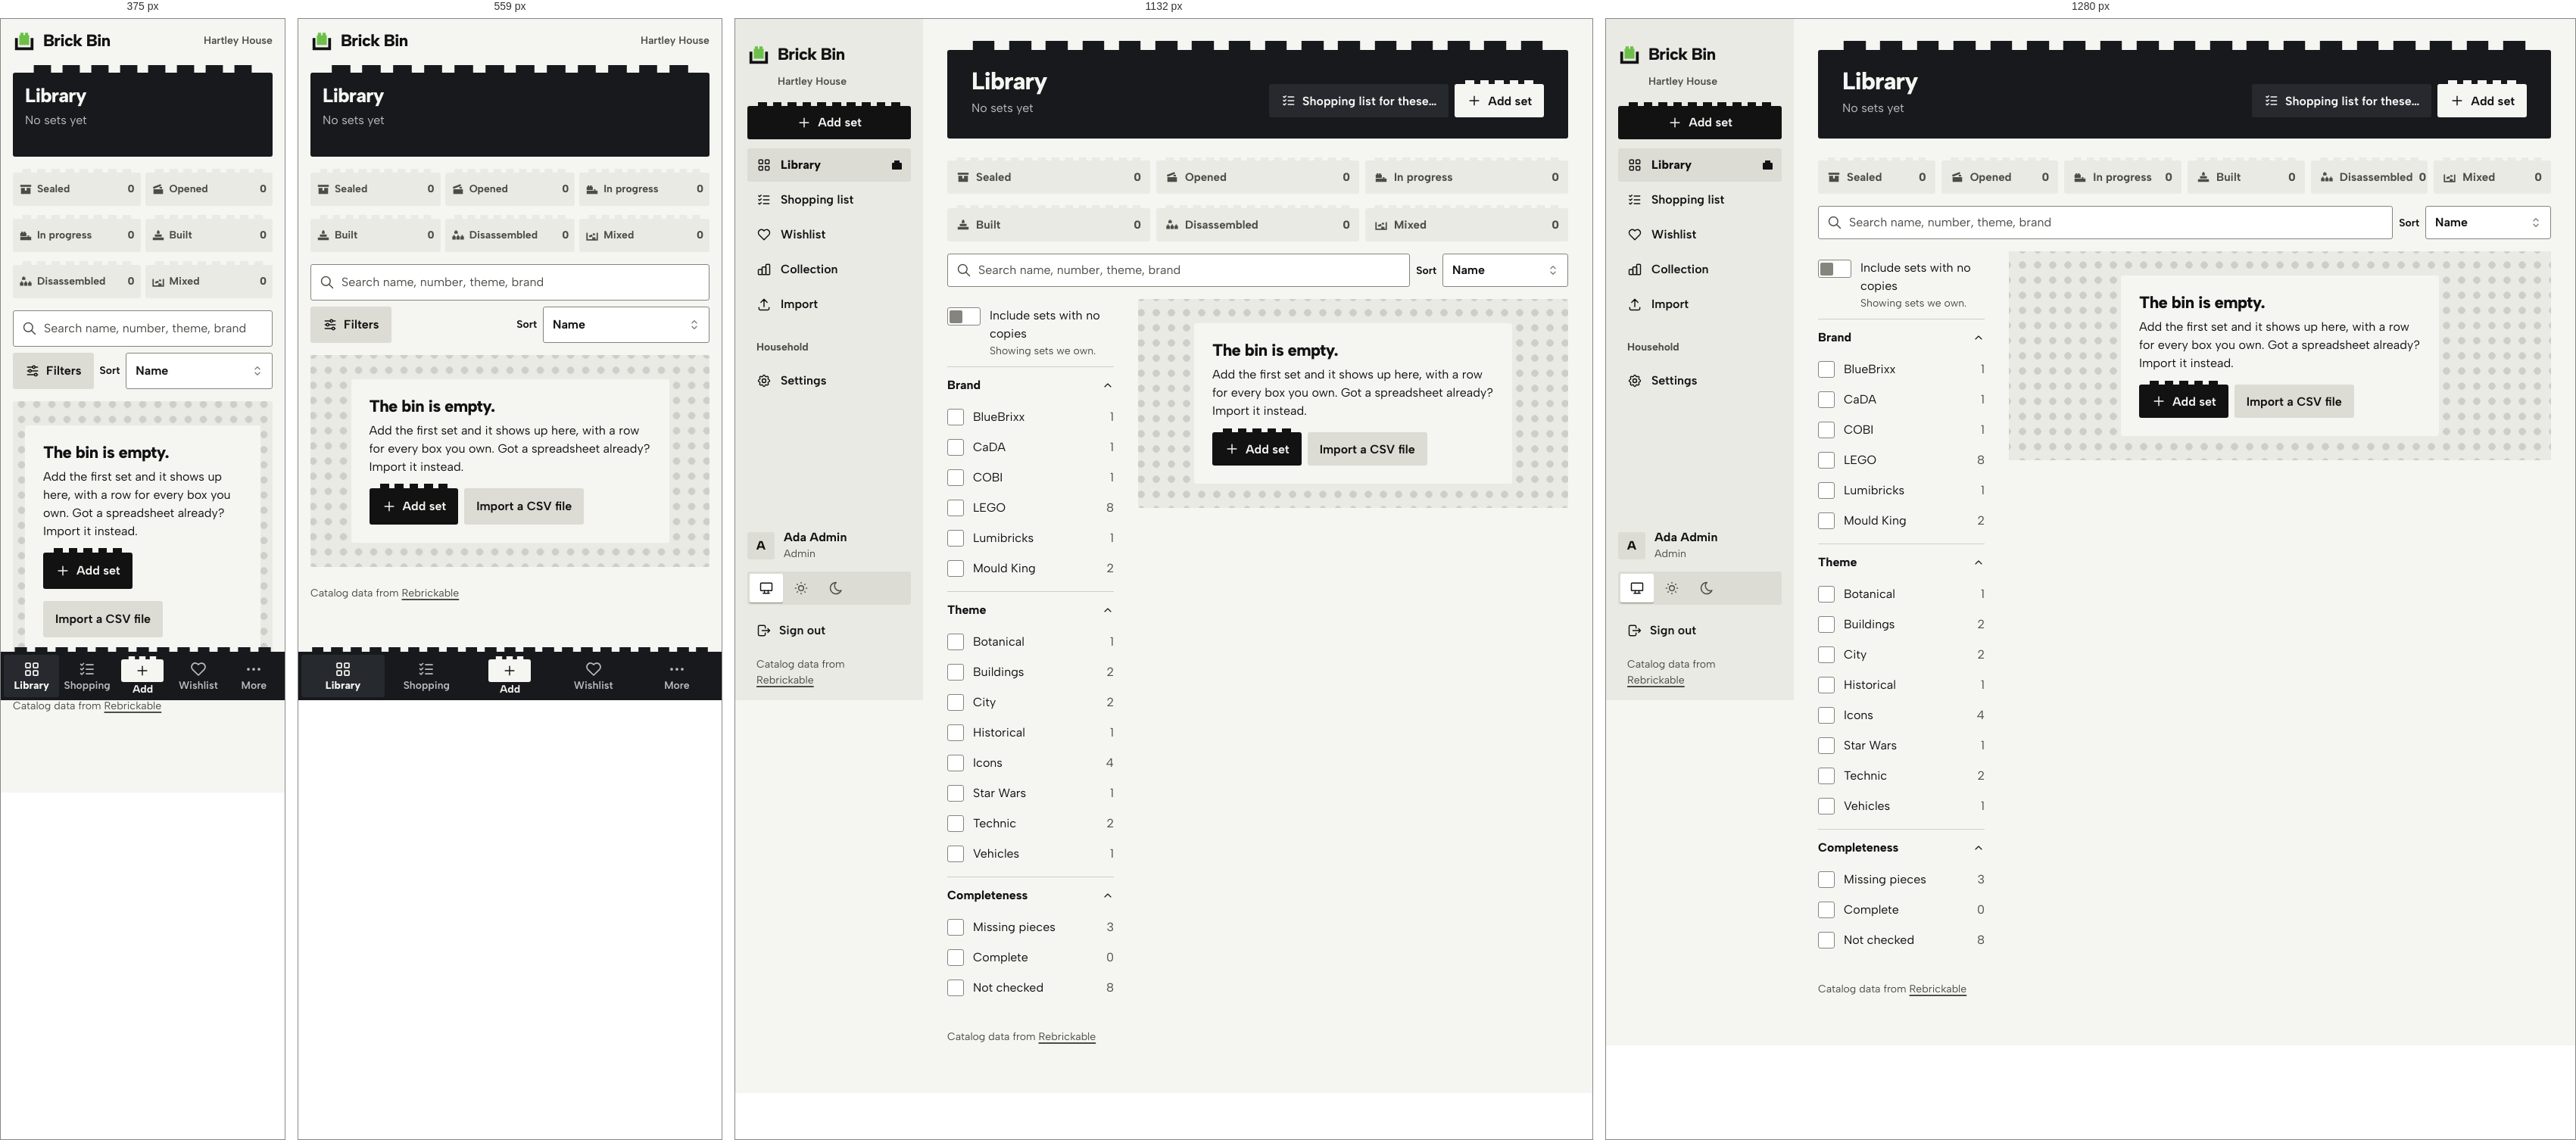
Rendered at 375 px, 559 px, 1132 px and 1280 px, left to right.

<!-- file: library-empty.html -->
<!doctype html>
<html lang="en">
<head>
<meta charset="utf-8">
<meta name="viewport" content="width=device-width, initial-scale=1, viewport-fit=cover">
<title>Library · Brick Bin</title>
<link rel="icon" href="assets/svg/favicon.svg" type="image/svg+xml">
<link rel="preload" href="assets/fonts/AlbertSans-Variable.woff2" as="font" type="font/woff2" crossorigin>
<link rel="stylesheet" href="assets/css/app.css">
<script src="assets/js/theme.js"></script>
</head>
<body>
<a class="skip" href="#main">Skip to the content</a>
<div class="app">
  <header class="topbar"><a class="logo" href="library.html" aria-label="Brick Bin, home"><svg viewBox="0 0 32 32" aria-hidden="true"><path class="mark-brick" d="M10.5 5.5H15V9h2V5.5h4.5V9H23v14H9V9h1.5z"/><path class="mark-bin" d="M3 13h4v13h18V13h4v17H3z"/></svg><span>Brick Bin</span></a><span class="topbar__home">Hartley House</span></header>
  <aside class="side">
    <a class="logo" href="library.html" aria-label="Brick Bin, home"><svg viewBox="0 0 32 32" aria-hidden="true"><path class="mark-brick" d="M10.5 5.5H15V9h2V5.5h4.5V9H23v14H9V9h1.5z"/><path class="mark-bin" d="M3 13h4v13h18V13h4v17H3z"/></svg><span>Brick Bin</span></a>
    <p class="side__home">Hartley House</p>
    <a class="btn btn--primary studs" href="add-set.html" aria-label="Add set"><svg class="i " viewBox="0 0 24 24" aria-hidden="true"><path d="M12 5v14M5 12h14"/></svg><span>Add set</span></a>
    <nav class="nav" aria-label="Main"><a href="library.html" aria-current="page"><svg class="i " viewBox="0 0 24 24" aria-hidden="true"><rect x="4" y="4" width="6" height="6" rx="1"/><rect x="14" y="4" width="6" height="6" rx="1"/><rect x="4" y="14" width="6" height="6" rx="1"/><rect x="14" y="14" width="6" height="6" rx="1"/></svg><span class="nav__long">Library</span><span class="nav__short">Library</span><span class="b1" aria-hidden="true"></span></a><a href="shopping-list.html"><svg class="i " viewBox="0 0 24 24" aria-hidden="true"><path d="M3.5 5.5l1.5 1.5l2.5-2.5M3.5 11.5l1.5 1.5l2.5-2.5M3.5 17.5l1.5 1.5l2.5-2.5M11 6h9M11 12h9M11 18h9"/></svg><span class="nav__long">Shopping list</span><span class="nav__short">Shopping</span><span class="b1" aria-hidden="true"></span></a><a href="wishlist.html"><svg class="i " viewBox="0 0 24 24" aria-hidden="true"><path d="M19.5 12.572L12 20l-7.5-7.428A5 5 0 1 1 12 6.006a5 5 0 1 1 7.5 6.572"/></svg><span class="nav__long">Wishlist</span><span class="nav__short">Wishlist</span><span class="b1" aria-hidden="true"></span></a><a href="collection.html"><svg class="i " viewBox="0 0 24 24" aria-hidden="true"><rect x="3" y="12" width="6" height="8" rx="1"/><rect x="9" y="8" width="6" height="12" rx="1"/><rect x="15" y="4" width="6" height="16" rx="1"/></svg><span class="nav__long">Collection</span><span class="nav__short">Collection</span><span class="b1" aria-hidden="true"></span></a><a href="import.html"><svg class="i " viewBox="0 0 24 24" aria-hidden="true"><path d="M4 17v2a2 2 0 0 0 2 2h12a2 2 0 0 0 2-2v-2M7 9l5-5l5 5M12 4v12"/></svg><span class="nav__long">Import</span><span class="nav__short">Import</span><span class="b1" aria-hidden="true"></span></a></nav>
    <p class="side__label" id="nav-house">Household</p>
      <nav class="nav" aria-labelledby="nav-house"><a href="settings.html"><svg class="i " viewBox="0 0 24 24" aria-hidden="true"><path d="M10.325 4.317c.426-1.756 2.924-1.756 3.35 0a1.724 1.724 0 0 0 2.573 1.066c1.543-.94 3.31.826 2.37 2.37a1.724 1.724 0 0 0 1.065 2.572c1.756.426 1.756 2.924 0 3.35a1.724 1.724 0 0 0-1.066 2.573c.94 1.543-.826 3.31-2.37 2.37a1.724 1.724 0 0 0-2.572 1.065c-.426 1.756-2.924 1.756-3.35 0a1.724 1.724 0 0 0-2.573-1.066c-1.543.94-3.31-.826-2.37-2.37a1.724 1.724 0 0 0-1.065-2.572c-1.756-.426-1.756-2.924 0-3.35a1.724 1.724 0 0 0 1.066-2.573c-.94-1.543.826-3.31 2.37-2.37c1 .608 2.296.07 2.572-1.065z"/><circle cx="12" cy="12" r="3"/></svg><span class="nav__long">Settings</span><span class="nav__short">Settings</span><span class="b1" aria-hidden="true"></span></a></nav>
    <div class="side__foot">
      <a class="side__who" href="more.html" aria-label="Ada Admin, Admin. Account and theme"><span class="who" aria-hidden="true">A</span><div><b>Ada Admin</b><span class="small muted">Admin</span></div></a>
      <div class="seg theme " role="group" aria-label="Theme">
    <button type="button" data-set-theme="system" aria-pressed="true" title="System"><svg class="i " viewBox="0 0 24 24" aria-hidden="true"><rect x="3" y="4" width="18" height="12" rx="1"/><path d="M7 20h10M9 16v4M15 16v4"/></svg><span class="vh">System</span></button>
    <button type="button" data-set-theme="light" aria-pressed="false" title="Light"><svg class="i " viewBox="0 0 24 24" aria-hidden="true"><circle cx="12" cy="12" r="4"/><path d="M3 12h1M12 3v1M20 12h1M12 20v1M5.6 5.6l.7.7M18.4 5.6l-.7.7M17.7 17.7l.7.7M6.3 17.7l-.7.7"/></svg><span class="vh">Light</span></button>
    <button type="button" data-set-theme="dark" aria-pressed="false" title="Dark"><svg class="i " viewBox="0 0 24 24" aria-hidden="true"><path d="M12 3c.132 0 .263 0 .393 0a7.5 7.5 0 0 0 7.92 12.446a9 9 0 1 1-8.313-12.454z"/></svg><span class="vh">Dark</span></button>
  </div>
      <a class="side__out" href="login.html"><svg class="i " viewBox="0 0 24 24" aria-hidden="true"><path d="M14 8V6a2 2 0 0 0-2-2H5a2 2 0 0 0-2 2v12a2 2 0 0 0 2 2h7a2 2 0 0 0 2-2v-2M9 12h12l-3-3M18 15l3-3"/></svg><span>Sign out</span></a>
      <p class="side__credit">Catalog data from <a href="https://rebrickable.com/">Rebrickable</a></p>
    </div>
  </aside>
  <main class="main" id="main">
    <header class="head studs">
    <div class="head__text"><h1>Library</h1><p class="head__sub">No sets yet</p></div>
    <div class="head__actions"><a class="btn btn--quiet only-tablet-up" href="shopping-list.html"><svg class="i " viewBox="0 0 24 24" aria-hidden="true"><path d="M3.5 5.5l1.5 1.5l2.5-2.5M3.5 11.5l1.5 1.5l2.5-2.5M3.5 17.5l1.5 1.5l2.5-2.5M11 6h9M11 12h9M11 18h9"/></svg>Shopping list for these…</a><a class="btn btn--primary studs only-tablet-up" href="add-set.html"><svg class="i " viewBox="0 0 24 24" aria-hidden="true"><path d="M12 5v14M5 12h14"/></svg>Add set</a></div>
  </header>
    
    <section aria-label="Build state">
  <div class="sorter" role="group" aria-label="Filter by build state">
    <button class="sorter__b studs is-zero" data-st="sealed" type="button" aria-pressed="false"><svg class="g" viewBox="0 0 20 20" aria-hidden="true"><path d="M2 3.5h16v3H2z"/><path fill-rule="evenodd" d="M3 8h14v9H3zM8.75 8v4h2.5V8z"/></svg><svg class="i " viewBox="0 0 24 24" aria-hidden="true"><path d="M5 12l5 5L20 7"/></svg><span>Sealed</span><span class="n">0</span></button><button class="sorter__b studs is-zero" data-st="opened" type="button" aria-pressed="false"><svg class="g" viewBox="0 0 20 20" aria-hidden="true"><path d="M2.2 6.8l11.2-4.3 1 2.6L3.2 9.4z"/><path d="M3 10h14v7H3z"/><path d="M12 6.6h3.5V9H12z"/></svg><svg class="i " viewBox="0 0 24 24" aria-hidden="true"><path d="M5 12l5 5L20 7"/></svg><span>Opened</span><span class="n">0</span></button><button class="sorter__b studs is-zero" data-st="progress" type="button" aria-pressed="false"><svg class="g" viewBox="0 0 20 20" aria-hidden="true"><path d="M2 12h16v5H2z"/><path d="M2 6.5h9v4.5H2zM3.5 4.5h2.5v2H3.5zM7 4.5h2.5v2H7zM12.5 10h2.5v2h-2.5z"/></svg><svg class="i " viewBox="0 0 24 24" aria-hidden="true"><path d="M5 12l5 5L20 7"/></svg><span>In progress</span><span class="n">0</span></button><button class="sorter__b studs is-zero" data-st="built" type="button" aria-pressed="false"><svg class="g" viewBox="0 0 20 20" aria-hidden="true"><path d="M2 13h16v4H2zM5 8.5h10v3.5H5zM8 4h4v3.5H8zM9 2.5h2V4H9z"/></svg><svg class="i " viewBox="0 0 24 24" aria-hidden="true"><path d="M5 12l5 5L20 7"/></svg><span>Built</span><span class="n">0</span></button><button class="sorter__b studs is-zero" data-st="apart" type="button" aria-pressed="false"><svg class="g" viewBox="0 0 20 20" aria-hidden="true"><path d="M1.5 11.5h5V16h-5zM7.5 11.5h5V16h-5zM13.5 11.5h5V16h-5zM3 9.5h2v2H3zM9 9.5h2v2H9zM15 9.5h2v2h-2z"/><path d="M4.5 4h5v3.5h-5zM6 2.5h2V4H6z"/></svg><svg class="i " viewBox="0 0 24 24" aria-hidden="true"><path d="M5 12l5 5L20 7"/></svg><span>Disassembled</span><span class="n">0</span></button><button class="sorter__b studs is-zero" data-st="mixed" type="button" aria-pressed="false"><svg class="g" viewBox="0 0 20 20" aria-hidden="true"><path fill-rule="evenodd" d="M1.5 6h2v9.5h13V6h2v11.5h-17z"/><path d="M5.2 10.3l4.6-1.7 1 2.8-4.6 1.7zM10.6 12.2l4.7 1.2-.7 2.1H10zM11.5 6.6l3 .8-.7 2.6-3-.8z"/></svg><svg class="i " viewBox="0 0 24 24" aria-hidden="true"><path d="M5 12l5 5L20 7"/></svg><span>Mixed</span><span class="n">0</span></button>
  </div></section>
    <div class="toolbar" role="search">
      <div class="affix grow"><svg class="i " viewBox="0 0 24 24" aria-hidden="true"><circle cx="10" cy="10" r="7"/><path d="M21 21l-6-6"/></svg><input class="input" type="search" aria-label="Search name, number, theme, brand" placeholder="Search name, number, theme, brand" value=""></div>
      <button class="btn only-narrow" type="button"><svg class="i " viewBox="0 0 24 24" aria-hidden="true"><circle cx="14" cy="6" r="2"/><path d="M4 6h8M16 6h4"/><circle cx="8" cy="12" r="2"/><path d="M4 12h2M10 12h10"/><circle cx="17" cy="18" r="2"/><path d="M4 18h11M19 18h1"/></svg>Filters</button>
      <label class="toolbar__sort">Sort <select class="select"><option selected>Name</option><option>Newest first</option><option>Oldest first</option><option>Most pieces</option><option>Recently added</option></select></label>
    </div>
    <div class="lib">
      <aside class="facets" aria-label="Filters"><label class="check switch"><input type="checkbox" role="switch"><span>Include sets with no copies<span class="hint">Showing sets we own.</span></span></label><details class="facet" open><summary>Brand<svg class="i i--sm" viewBox="0 0 24 24" aria-hidden="true"><path d="M6 9l6 6l6-6"/></svg></summary><div><label class="check"><input type="checkbox"><span>BlueBrixx</span><span class="check__count">1</span></label><label class="check"><input type="checkbox"><span>CaDA</span><span class="check__count">1</span></label><label class="check"><input type="checkbox"><span>COBI</span><span class="check__count">1</span></label><label class="check"><input type="checkbox"><span>LEGO</span><span class="check__count">8</span></label><label class="check"><input type="checkbox"><span>Lumibricks</span><span class="check__count">1</span></label><label class="check"><input type="checkbox"><span>Mould King</span><span class="check__count">2</span></label></div></details><details class="facet" open><summary>Theme<svg class="i i--sm" viewBox="0 0 24 24" aria-hidden="true"><path d="M6 9l6 6l6-6"/></svg></summary><div><label class="check"><input type="checkbox"><span>Botanical</span><span class="check__count">1</span></label><label class="check"><input type="checkbox"><span>Buildings</span><span class="check__count">2</span></label><label class="check"><input type="checkbox"><span>City</span><span class="check__count">2</span></label><label class="check"><input type="checkbox"><span>Historical</span><span class="check__count">1</span></label><label class="check"><input type="checkbox"><span>Icons</span><span class="check__count">4</span></label><label class="check"><input type="checkbox"><span>Star Wars</span><span class="check__count">1</span></label><label class="check"><input type="checkbox"><span>Technic</span><span class="check__count">2</span></label><label class="check"><input type="checkbox"><span>Vehicles</span><span class="check__count">1</span></label></div></details><details class="facet" open><summary>Completeness<svg class="i i--sm" viewBox="0 0 24 24" aria-hidden="true"><path d="M6 9l6 6l6-6"/></svg></summary><div><label class="check"><input type="checkbox"><span>Missing pieces</span><span class="check__count">3</span></label><label class="check"><input type="checkbox"><span>Complete</span><span class="check__count zero">0</span></label><label class="check"><input type="checkbox"><span>Not checked</span><span class="check__count">8</span></label></div></details></aside>
      <div><div class="empty baseplate"><div class="empty__card"><h2>The bin is empty.</h2><p>Add the first set and it shows up here, with a row for every box you own. Got a spreadsheet already? Import it instead.</p><div class="form__actions"><a class="btn btn--primary studs" href="add-set.html"><svg class="i " viewBox="0 0 24 24" aria-hidden="true"><path d="M12 5v14M5 12h14"/></svg>Add set</a><a class="btn" href="import.html">Import a CSV file</a></div></div></div></div>
    </div>
    <p class="credit">Catalog data from <a href="https://rebrickable.com/">Rebrickable</a></p>
  </main>
  <nav class="tabbar studs" aria-label="Main">
    <a class="tab" href="library.html" aria-current="page"><svg class="i i--lg" viewBox="0 0 24 24" aria-hidden="true"><rect x="4" y="4" width="6" height="6" rx="1"/><rect x="14" y="4" width="6" height="6" rx="1"/><rect x="4" y="14" width="6" height="6" rx="1"/><rect x="14" y="14" width="6" height="6" rx="1"/></svg><span>Library</span></a>
    <a class="tab" href="shopping-list.html"><svg class="i i--lg" viewBox="0 0 24 24" aria-hidden="true"><path d="M3.5 5.5l1.5 1.5l2.5-2.5M3.5 11.5l1.5 1.5l2.5-2.5M3.5 17.5l1.5 1.5l2.5-2.5M11 6h9M11 12h9M11 18h9"/></svg><span>Shopping</span></a>
    <a class="tab tab--add" href="add-set.html"><span class="tab__add studs"><svg class="i " viewBox="0 0 24 24" aria-hidden="true"><path d="M12 5v14M5 12h14"/></svg></span><span>Add</span></a>
    <a class="tab" href="wishlist.html"><svg class="i i--lg" viewBox="0 0 24 24" aria-hidden="true"><path d="M19.5 12.572L12 20l-7.5-7.428A5 5 0 1 1 12 6.006a5 5 0 1 1 7.5 6.572"/></svg><span>Wishlist</span></a>
    <a class="tab" href="more.html"><svg class="i i--lg" viewBox="0 0 24 24" aria-hidden="true"><circle cx="5" cy="12" r="1"/><circle cx="12" cy="12" r="1"/><circle cx="19" cy="12" r="1"/></svg><span>More</span></a>
  </nav>
</div>

</body>
</html>


/* @media block from assets/css/app.css */
@media (min-width: 768px) {
  :root {
    --gutter: 24px;
  }
}

/* @media block from assets/css/app.css */
@media (min-width: 1024px) {
  :root {
    --gutter: 32px;
    --fs-h1: 2rem;
    --ctl: 44px;
  }
}

/* @media block from assets/css/app.css */
@media (min-width: 768px) {
  .topbar,
  .tabbar {
    display: none;
  }
  .app {
    display: grid;
    grid-template-columns: var(--rail) minmax(0, 1fr);
  }
  .main {
    padding-top: var(--s5);
    padding-bottom: var(--s8);
  }
  .side {
    display: flex;
    flex-direction: column;
    gap: var(--s2);
    position: sticky;
    top: 0;
    height: 100vh;
    height: 100dvh;
    overflow-y: auto;
    padding: var(--s4) var(--s2);
    background: var(--surface);
  }
  /* 768 to 1023: a rail. Icons over short labels. */
  .side .logo {
    justify-content: center;
  }
  .side .logo span,
  .side__home,
  .side__label,
  .side__who div,
  .side .theme,
  .side__credit,
  .side .btn span {
    display: none;
  }
  .side .btn {
    padding: 0;
    justify-content: center;
  }
  .nav a {
    flex-direction: column;
    gap: 2px;
    padding: 8px 2px;
    font-size: var(--fs-small);
    text-align: center;
    min-height: 60px;
    justify-content: center;
  }
  .nav a .b1 {
    display: none;
  }
  .nav a .nav__long {
    display: none;
  }
  .side__foot {
    align-items: center;
  }
  .side__who {
    justify-content: center;
  }
  .side__out span {
    display: none;
  }
}

/* @media block from assets/css/app.css */
@media (min-width: 1024px) {
  .app {
    grid-template-columns: var(--side) minmax(0, 1fr);
  }
  .side {
    padding: var(--s5) var(--s4) var(--s4);
    gap: var(--s3);
  }
  .side .logo {
    justify-content: flex-start;
  }
  .side .logo span,
  .side .btn span,
  .side__out span,
  .nav a .nav__long {
    display: inline;
  }
  .side__home,
  .side__label,
  .side__credit,
  .side__who div {
    display: block;
  }
  .side .theme {
    display: inline-flex;
  }
  .side .btn {
    padding: 0 16px;
  }
  .nav a {
    flex-direction: row;
    gap: 12px;
    padding: 0 12px;
    font-size: var(--fs-body);
    text-align: left;
    min-height: 44px;
    justify-content: flex-start;
  }
  .nav a .nav__short {
    display: none;
  }
  .nav a .b1 {
    display: inline-block;
  }
  .side__foot {
    align-items: stretch;
  }
  .side__who {
    justify-content: flex-start;
  }
}

/* @media block from assets/css/app.css */
@media (min-width: 768px) {
  .head {
    --pitch: 48px;
    --stud-h: 13px;
    --stud-inset: 24px;
    padding: 24px 32px 28px;
    margin-bottom: var(--s5);
  }
}

/* @media block from assets/css/app.css */
@media (min-width: 1024px) {
  .head {
    grid-template-columns: minmax(0, 1fr) auto;
    align-items: end;
  }
  .head__actions {
    justify-content: flex-end;
  }
}

/* @media block from assets/css/app.css */
@media (min-width: 1024px) {
  .btn--sm {
    min-height: 36px;
  }
}

/* @media block from assets/css/app.css */
@media (min-width: 640px) {
  .form__row--2 {
    grid-template-columns: 1fr 1fr;
  }
  .form__row--4 {
    grid-template-columns: repeat(4, 1fr);
  }
  .form__row--3 {
    grid-template-columns: 1fr 1fr auto;
    align-items: end;
  }
}

/* @media block from assets/css/app.css */
@media (max-width: 639px) {
  .form__row--4 {
    grid-template-columns: 1fr 1fr;
  }
}

/* @media block from assets/css/app.css */
@media (max-width: 479px) {
  /* two across on phones: "Disassembled" and a three-digit count must both fit */
  .sorter {
    grid-template-columns: repeat(2, minmax(0, 1fr));
  }
}

/* @media block from assets/css/app.css */
@media (min-width: 768px) {
  .sorter {
    gap: 14px 8px;
  }
  .sorter__b {
    font-size: 0.9375rem;
    padding: 0 12px;
    gap: 8px;
  }
}

/* @media block from assets/css/app.css */
@media (min-width: 1240px) {
  .sorter {
    grid-template-columns: repeat(6, minmax(0, 1fr));
  }
}

/* @media block from assets/css/app.css */
@media (min-width: 1024px) {
  .toolbar .grow {
    flex: 1 1 200px;
  }
  .toolbar .grow ~ .toolbar__sort {
    flex: 0 0 auto;
  }
}

/* @media block from assets/css/app.css */
@media (min-width: 768px) {
  .sets {
    grid-template-columns: repeat(auto-fill, minmax(196px, 1fr));
    gap: var(--s4);
    background: none;
    border: 0;
  }
  .set,
  .set + .set {
    grid-template-columns: 1fr;
    align-content: start;
    padding: 8px 8px 12px;
    background: var(--paper);
    border: 1px solid var(--line);
    border-radius: var(--r);
    transition: transform var(--t-med) var(--ease);
  }
  .set:hover {
    background: var(--paper);
    border-color: var(--edge);
    transform: translateY(-3px);
  }
  .set__body {
    padding: 0 4px;
  }
}

/* @media block from assets/css/app.css */
@media (min-width: 1024px) {
  .lib {
    grid-template-columns: 220px minmax(0, 1fr);
    gap: var(--s6);
    align-items: start;
  }
  .facets {
    display: block;
  }
  .only-narrow {
    display: none !important;
  }
}

/* @media block from assets/css/app.css */
@media (max-width: 1023px) {
  .only-wide {
    display: none !important;
  }
}

/* @media block from assets/css/app.css */
@media (max-width: 767px) {
  .only-tablet-up {
    display: none !important;
  }
}

/* @media block from assets/css/app.css */
@media (min-width: 768px) {
  .only-phone {
    display: none !important;
  }
}

/* @media block from assets/css/app.css */
@media (min-width: 768px) {
  .copy__head {
    grid-template-columns: auto minmax(0, 1fr) auto;
  }
  .copy__head > .st-menu,
  .copy__head > .st {
    grid-column: auto;
    justify-self: end;
  }
  .copy__head .menu {
    left: auto;
    right: 0;
  }
}

/* @media block from assets/css/app.css */
@media (min-width: 768px) {
  .about {
    grid-template-columns: minmax(220px, 300px) minmax(0, 1fr);
    gap: var(--s5);
    align-items: start;
  }
  .copy .kv {
    grid-template-columns: repeat(3, minmax(0, 1fr)) minmax(max-content, 1fr);
    gap: 0 var(--s5);
  }
  .copy .kv dt,
  .copy .kv dd {
    border: 0 !important;
    padding: 0;
  }
  .copy .kv dt {
    grid-row: 1;
    padding-bottom: 4px;
  }
  .copy .kv dd {
    grid-row: 2;
  }
}

/* @media block from assets/css/app.css */
@media (min-width: 768px) {
  .scrim {
    align-items: center;
    justify-items: center;
    padding: var(--s5);
  }
  .dialog {
    max-width: 600px;
    border-radius: var(--r);
    max-height: calc(100vh - 48px);
  }
  .dialog--sm {
    max-width: 440px;
  }
  .dialog__foot {
    display: flex;
    justify-content: flex-end;
    padding-bottom: var(--s3);
  }
  .dialog__foot .btn--primary,
  .dialog__foot .btn--danger {
    order: 0;
  }
  .dialog--menu {
    display: none;
  }
}

/* @media block from assets/css/app.css */
@media (max-width: 767px) {
  .menu--desk {
    display: none;
  }
}

/* @media block from assets/css/app.css */
@media (min-width: 768px) {
  .toasts {
    left: auto;
    right: var(--s5);
    bottom: var(--s5);
    width: 400px;
  }
}

/* @media block from assets/css/app.css */
@media (min-width: 768px) {
  .kpis {
    grid-auto-flow: column;
    grid-auto-columns: 1fr;
  }
  .kpis > div + div {
    border-top: 0;
    border-left: 1px solid var(--line);
  }
}

/* @media block from assets/css/app.css */
@media (min-width: 1024px) {
  .grid2 {
    grid-template-columns: 1fr 1fr;
    gap: var(--s5);
  }
  .grid2--rail {
    grid-template-columns: minmax(0, 1fr) 380px;
  }
  .grid2--nav {
    grid-template-columns: 240px minmax(0, 1fr);
  }
}

/* @media block from assets/css/app.css */
@media (min-width: 768px) {
  .line--act {
    grid-template-columns: 64px minmax(0, 1fr) auto auto;
  }
  .line--act .line__actions {
    grid-column: auto;
    order: 4;
  }
  .line--act .line__actions .btn--danger-text {
    margin-left: 4px;
  }
}

/* @media block from assets/css/app.css */
@media (min-width: 768px) {
  .tripbar {
    position: sticky;
    bottom: 0;
    margin-top: var(--s4);
    border: 1px solid var(--line);
    border-radius: var(--r);
  }
}

/* @media block from assets/css/app.css */
@media (min-width: 1024px) {
  .filters {
    grid-template-columns: repeat(5, minmax(0, 1fr)) auto;
    align-items: end;
  }
}

/* @media block from assets/css/app.css */
@media (min-width: 768px) {
  .actionbar {
    position: static;
    margin: var(--s5) 0 0;
    padding: 0;
    background: none;
    border: 0;
  }
  .actionbar .btn--primary {
    flex: none;
  }
}

/* @media block from assets/css/app.css */
@media (min-width: 1024px) {
  .subnav a[data-desk-current] {
    background: var(--surface-2);
  }
  .subnav a[data-desk-current] b {
    font-weight: 800;
  }
}

/* @media block from assets/css/app.css */
@media (min-width: 1024px) {
  .subnav .i:last-child {
    display: none;
  }
  .subnav a {
    min-height: 52px;
  }
}

/* @media block from assets/css/app.css */
@media (min-width: 900px) {
  .gate {
    grid-template-rows: none;
    grid-template-columns: minmax(0, 1.05fr) minmax(0, 1fr);
  }
  .gate__art {
    padding: 48px 48px 0;
    align-content: space-between;
  }
  .gate__art h2,
  .gate__art p {
    display: block;
  }
  .gate__art p {
    max-width: 30em;
    font-size: var(--fs-lead);
  }
  .gate__form {
    align-content: center;
    padding: 48px;
  }
}

/* @media block from assets/css/app.css */
@media (min-width: 900px) {
  .lost {
    grid-template-columns: 1fr 1fr;
    gap: var(--s7);
  }
}